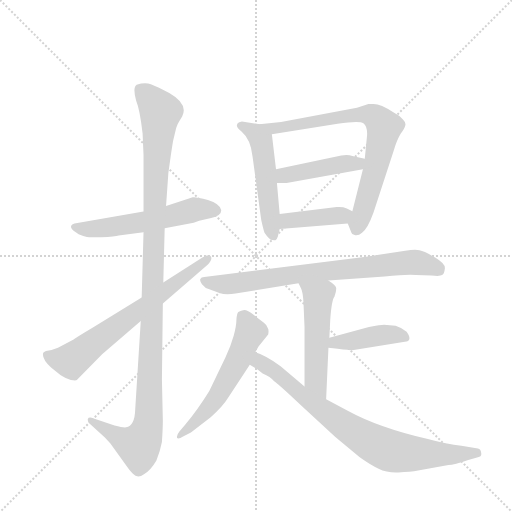
t = 0.00 s
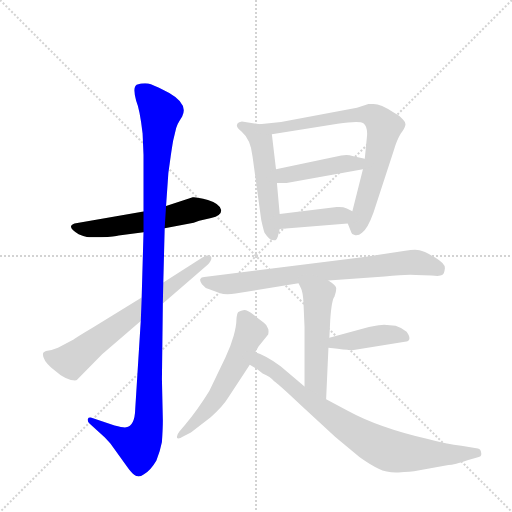
t = 1.90 s
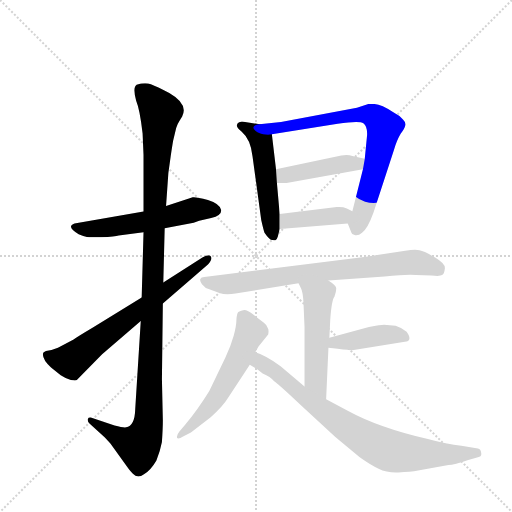
t = 3.80 s
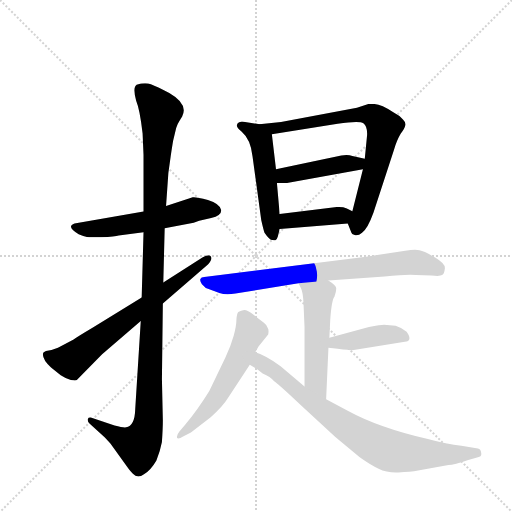
t = 5.71 s
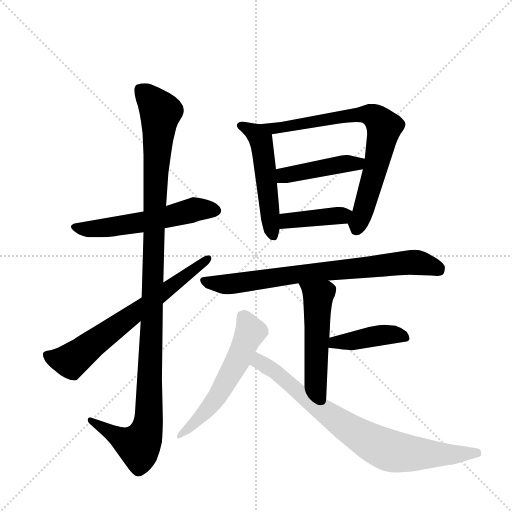
t = 7.61 s
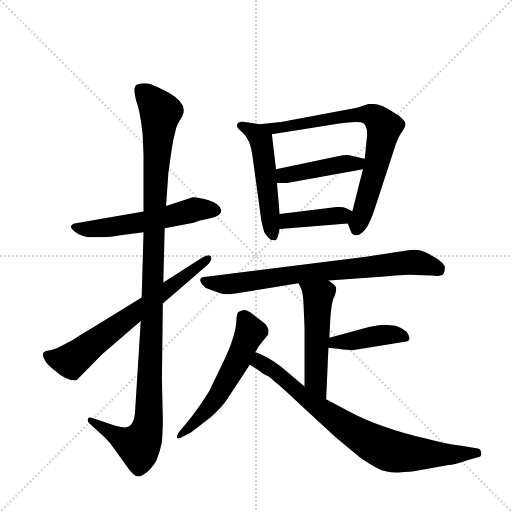
t = 9.51 s

The animated SVG that drew these frames (rendered in a browser with its animation timeline set to each time). Animation: 12 CSS @keyframes rules; one cycle of 9.51 s.

<svg version="1.1" viewBox="0 0 1024 1024" xmlns="http://www.w3.org/2000/svg">
  <g stroke="lightgray" stroke-dasharray="1,1" stroke-width="1" transform="scale(4, 4)">
    <line x1="0" y1="0" x2="256" y2="256"></line>
    <line x1="256" y1="0" x2="0" y2="256"></line>
    <line x1="128" y1="0" x2="128" y2="256"></line>
    <line x1="0" y1="128" x2="256" y2="128"></line>
  </g>
  <g transform="scale(0.92, -0.92) translate(60, -900)">
    <style type="text/css">
      
        @keyframes keyframes0 {
          from {
            stroke: blue;
            stroke-dashoffset: 564;
            stroke-width: 128;
          }
          65% {
            animation-timing-function: step-end;
            stroke: blue;
            stroke-dashoffset: 0;
            stroke-width: 128;
          }
          to {
            stroke: black;
            stroke-width: 1024;
          }
        }
        #make-me-a-hanzi-animation-0 {
          animation: keyframes0 0.708984375s both;
          animation-delay: 0s;
          animation-timing-function: linear;
        }
      
        @keyframes keyframes1 {
          from {
            stroke: blue;
            stroke-dashoffset: 1167;
            stroke-width: 128;
          }
          79% {
            animation-timing-function: step-end;
            stroke: blue;
            stroke-dashoffset: 0;
            stroke-width: 128;
          }
          to {
            stroke: black;
            stroke-width: 1024;
          }
        }
        #make-me-a-hanzi-animation-1 {
          animation: keyframes1 1.19970703125s both;
          animation-delay: 0.708984375s;
          animation-timing-function: linear;
        }
      
        @keyframes keyframes2 {
          from {
            stroke: blue;
            stroke-dashoffset: 685;
            stroke-width: 128;
          }
          69% {
            animation-timing-function: step-end;
            stroke: blue;
            stroke-dashoffset: 0;
            stroke-width: 128;
          }
          to {
            stroke: black;
            stroke-width: 1024;
          }
        }
        #make-me-a-hanzi-animation-2 {
          animation: keyframes2 0.8074544270833334s both;
          animation-delay: 1.90869140625s;
          animation-timing-function: linear;
        }
      
        @keyframes keyframes3 {
          from {
            stroke: blue;
            stroke-dashoffset: 522;
            stroke-width: 128;
          }
          63% {
            animation-timing-function: step-end;
            stroke: blue;
            stroke-dashoffset: 0;
            stroke-width: 128;
          }
          to {
            stroke: black;
            stroke-width: 1024;
          }
        }
        #make-me-a-hanzi-animation-3 {
          animation: keyframes3 0.6748046875s both;
          animation-delay: 2.7161458333333335s;
          animation-timing-function: linear;
        }
      
        @keyframes keyframes4 {
          from {
            stroke: blue;
            stroke-dashoffset: 765;
            stroke-width: 128;
          }
          71% {
            animation-timing-function: step-end;
            stroke: blue;
            stroke-dashoffset: 0;
            stroke-width: 128;
          }
          to {
            stroke: black;
            stroke-width: 1024;
          }
        }
        #make-me-a-hanzi-animation-4 {
          animation: keyframes4 0.87255859375s both;
          animation-delay: 3.3909505208333335s;
          animation-timing-function: linear;
        }
      
        @keyframes keyframes5 {
          from {
            stroke: blue;
            stroke-dashoffset: 441;
            stroke-width: 128;
          }
          59% {
            animation-timing-function: step-end;
            stroke: blue;
            stroke-dashoffset: 0;
            stroke-width: 128;
          }
          to {
            stroke: black;
            stroke-width: 1024;
          }
        }
        #make-me-a-hanzi-animation-5 {
          animation: keyframes5 0.60888671875s both;
          animation-delay: 4.263509114583334s;
          animation-timing-function: linear;
        }
      
        @keyframes keyframes6 {
          from {
            stroke: blue;
            stroke-dashoffset: 403;
            stroke-width: 128;
          }
          57% {
            animation-timing-function: step-end;
            stroke: blue;
            stroke-dashoffset: 0;
            stroke-width: 128;
          }
          to {
            stroke: black;
            stroke-width: 1024;
          }
        }
        #make-me-a-hanzi-animation-6 {
          animation: keyframes6 0.5779622395833334s both;
          animation-delay: 4.872395833333334s;
          animation-timing-function: linear;
        }
      
        @keyframes keyframes7 {
          from {
            stroke: blue;
            stroke-dashoffset: 773;
            stroke-width: 128;
          }
          72% {
            animation-timing-function: step-end;
            stroke: blue;
            stroke-dashoffset: 0;
            stroke-width: 128;
          }
          to {
            stroke: black;
            stroke-width: 1024;
          }
        }
        #make-me-a-hanzi-animation-7 {
          animation: keyframes7 0.8790690104166666s both;
          animation-delay: 5.450358072916667s;
          animation-timing-function: linear;
        }
      
        @keyframes keyframes8 {
          from {
            stroke: blue;
            stroke-dashoffset: 520;
            stroke-width: 128;
          }
          63% {
            animation-timing-function: step-end;
            stroke: blue;
            stroke-dashoffset: 0;
            stroke-width: 128;
          }
          to {
            stroke: black;
            stroke-width: 1024;
          }
        }
        #make-me-a-hanzi-animation-8 {
          animation: keyframes8 0.6731770833333334s both;
          animation-delay: 6.329427083333334s;
          animation-timing-function: linear;
        }
      
        @keyframes keyframes9 {
          from {
            stroke: blue;
            stroke-dashoffset: 420;
            stroke-width: 128;
          }
          58% {
            animation-timing-function: step-end;
            stroke: blue;
            stroke-dashoffset: 0;
            stroke-width: 128;
          }
          to {
            stroke: black;
            stroke-width: 1024;
          }
        }
        #make-me-a-hanzi-animation-9 {
          animation: keyframes9 0.591796875s both;
          animation-delay: 7.002604166666667s;
          animation-timing-function: linear;
        }
      
        @keyframes keyframes10 {
          from {
            stroke: blue;
            stroke-dashoffset: 572;
            stroke-width: 128;
          }
          65% {
            animation-timing-function: step-end;
            stroke: blue;
            stroke-dashoffset: 0;
            stroke-width: 128;
          }
          to {
            stroke: black;
            stroke-width: 1024;
          }
        }
        #make-me-a-hanzi-animation-10 {
          animation: keyframes10 0.7154947916666666s both;
          animation-delay: 7.594401041666667s;
          animation-timing-function: linear;
        }
      
        @keyframes keyframes11 {
          from {
            stroke: blue;
            stroke-dashoffset: 802;
            stroke-width: 128;
          }
          72% {
            animation-timing-function: step-end;
            stroke: blue;
            stroke-dashoffset: 0;
            stroke-width: 128;
          }
          to {
            stroke: black;
            stroke-width: 1024;
          }
        }
        #make-me-a-hanzi-animation-11 {
          animation: keyframes11 0.9026692708333334s both;
          animation-delay: 8.309895833333334s;
          animation-timing-function: linear;
        }
      
    </style>
    
      <path d="M 252 440 L 102 414 Q 83 407 111 391 Q 122 386 129 385 Q 137 384 160 384 Q 191 386 198 388 L 252 395 L 298 404 L 361 416 L 373 420 L 399 426 Q 421 431 421 443 Q 418 457 392 465 Q 366 472 359 471 L 301 452 L 252 440 Z" fill="lightgray"></path>
    
      <path d="M 317 597 L 323 622 Q 326 631 330 637 L 336 647 Q 350 674 308 698 Q 281 712 268 717 Q 255 721 237 716 Q 228 710 236 681 Q 244 662 250 610 L 252 563 L 252 440 L 252 395 L 248 253 L 246 202 L 234 11 Q 233 -26 214 -29 Q 208 -30 189 -25 L 139 -8 Q 132 -7 131 -11 Q 130 -16 134 -20 L 168 -51 L 180 -64 L 216 -114 Q 219 -119 229 -130 Q 239 -141 253 -131 Q 268 -122 280 -101 Q 288 -82 292 -61 Q 294 -31 294 -14 L 292 76 L 294 240 L 295 286 L 298 404 L 301 452 L 306 524 L 311 560 Q 316 594 317 597 Z" fill="lightgray"></path>
    
      <path d="M 248 253 L 142 188 Q 110 169 100 162 L 66 144 L 52 139 L 40 137 Q 37 136 34 133 Q 30 121 51 101 L 72 84 Q 84 76 94 74 Q 105 72 107 74 L 162 130 L 246 202 L 294 240 L 392 325 Q 403 337 398 343 Q 394 348 380 340 L 295 286 L 248 253 Z" fill="lightgray"></path>
    
      <path d="M 504 630 L 466 636 L 460 634 Q 456 633 455 628 Q 454 623 465 614 Q 485 597 489 560 L 508 421 Q 513 399 515 394 Q 526 378 532 378 Q 539 377 540 379 Q 542 380 544 386 L 548 402 L 548 435 L 542 502 L 540 532 L 531 608 C 529 626 529 626 504 630 Z" fill="lightgray"></path>
    
      <path d="M 696 414 L 704 394 Q 704 391 711 389 Q 719 387 727 394 Q 739 402 752 438 L 796 573 Q 803 596 811 609 Q 820 621 821 627 Q 823 633 816 640 Q 809 649 795 656 Q 768 674 752 674 L 741 674 L 716 666 L 551 635 L 504 630 C 474 627 501 603 531 608 L 674 631 Q 722 638 730 632 Q 739 625 738 606 L 733 555 L 729 532 L 706 441 C 699 412 694 419 696 414 Z" fill="lightgray"></path>
    
      <path d="M 682 562 L 540 532 C 511 526 512 502 542 502 L 563 502 L 729 532 C 759 537 762 548 733 555 L 706 561 Q 697 564 682 562 Z" fill="lightgray"></path>
    
      <path d="M 548 402 L 696 414 C 726 416 733 428 706 441 L 694 447 Q 685 451 672 450 L 548 435 C 518 431 518 400 548 402 Z" fill="lightgray"></path>
    
      <path d="M 654 290 L 776 299 Q 827 304 844 302 L 878 301 Q 897 299 901 302 Q 906 305 907 316 Q 909 326 886 340 Q 863 354 852 356 Q 842 358 821 355 L 736 342 L 384 298 Q 377 298 376 294 Q 373 291 379 282 Q 386 273 395 271 L 417 263 Q 431 258 452 262 L 589 284 L 654 290 Z" fill="lightgray"></path>
    
      <path d="M 656 166 L 658 206 Q 661 248 667 255 Q 671 266 671 273 Q 671 279 654 290 C 629 307 576 311 589 284 L 594 274 Q 599 266 600 236 L 602 189 L 602 60 C 602 30 648 2 649 32 L 654 144 L 656 166 Z" fill="lightgray"></path>
    
      <path d="M 800 192 L 775 194 Q 768 194 742 189 L 656 166 C 627 158 624 147 654 144 L 674 142 Q 706 138 709 139 L 820 157 Q 838 159 824 179 Q 813 188 800 192 Z" fill="lightgray"></path>
    
      <path d="M 495 134 L 502 147 L 523 173 Q 525 183 522 187 Q 520 194 513 199 L 492 215 Q 478 226 471 226 Q 464 225 458 222 Q 455 219 454 206 Q 454 192 448 170 Q 442 148 430 123 L 395 50 Q 369 8 342 -24 L 330 -38 Q 323 -47 325 -52 Q 328 -55 338 -49 L 355 -40 L 398 -7 Q 425 17 437 37 L 483 107 L 495 134 Z" fill="lightgray"></path>
    
      <path d="M 602 60 L 550 104 Q 514 129 495 134 C 467 145 457 122 483 107 L 500 97 L 511 88 Q 528 81 536 71 Q 543 67 593 20 L 669 -50 L 722 -94 Q 746 -111 763 -119 Q 781 -128 806 -127 Q 832 -126 849 -123 L 915 -111 Q 927 -111 958 -100 L 979 -94 Q 988 -93 986 -84 Q 985 -76 979 -75 L 943 -69 Q 912 -66 868 -54 Q 762 -29 698 6 L 649 32 L 602 60 Z" fill="lightgray"></path>
    
    
      <clipPath id="make-me-a-hanzi-clip-0">
        <path d="M 252 440 L 102 414 Q 83 407 111 391 Q 122 386 129 385 Q 137 384 160 384 Q 191 386 198 388 L 252 395 L 298 404 L 361 416 L 373 420 L 399 426 Q 421 431 421 443 Q 418 457 392 465 Q 366 472 359 471 L 301 452 L 252 440 Z"></path>
      </clipPath>
      <path clip-path="url(#make-me-a-hanzi-clip-0)" d="M 107 403 L 151 402 L 242 415 L 367 445 L 410 443" fill="none" id="make-me-a-hanzi-animation-0" stroke-dasharray="436 872" stroke-linecap="round"></path>
    
      <clipPath id="make-me-a-hanzi-clip-1">
        <path d="M 317 597 L 323 622 Q 326 631 330 637 L 336 647 Q 350 674 308 698 Q 281 712 268 717 Q 255 721 237 716 Q 228 710 236 681 Q 244 662 250 610 L 252 563 L 252 440 L 252 395 L 248 253 L 246 202 L 234 11 Q 233 -26 214 -29 Q 208 -30 189 -25 L 139 -8 Q 132 -7 131 -11 Q 130 -16 134 -20 L 168 -51 L 180 -64 L 216 -114 Q 219 -119 229 -130 Q 239 -141 253 -131 Q 268 -122 280 -101 Q 288 -82 292 -61 Q 294 -31 294 -14 L 292 76 L 294 240 L 295 286 L 298 404 L 301 452 L 306 524 L 311 560 Q 316 594 317 597 Z"></path>
      </clipPath>
      <path clip-path="url(#make-me-a-hanzi-clip-1)" d="M 247 705 L 289 655 L 278 525 L 262 -20 L 254 -49 L 240 -68 L 205 -55 L 137 -14" fill="none" id="make-me-a-hanzi-animation-1" stroke-dasharray="1039 2078" stroke-linecap="round"></path>
    
      <clipPath id="make-me-a-hanzi-clip-2">
        <path d="M 248 253 L 142 188 Q 110 169 100 162 L 66 144 L 52 139 L 40 137 Q 37 136 34 133 Q 30 121 51 101 L 72 84 Q 84 76 94 74 Q 105 72 107 74 L 162 130 L 246 202 L 294 240 L 392 325 Q 403 337 398 343 Q 394 348 380 340 L 295 286 L 248 253 Z"></path>
      </clipPath>
      <path clip-path="url(#make-me-a-hanzi-clip-2)" d="M 41 129 L 59 120 L 94 115 L 393 339" fill="none" id="make-me-a-hanzi-animation-2" stroke-dasharray="557 1114" stroke-linecap="round"></path>
    
      <clipPath id="make-me-a-hanzi-clip-3">
        <path d="M 504 630 L 466 636 L 460 634 Q 456 633 455 628 Q 454 623 465 614 Q 485 597 489 560 L 508 421 Q 513 399 515 394 Q 526 378 532 378 Q 539 377 540 379 Q 542 380 544 386 L 548 402 L 548 435 L 542 502 L 540 532 L 531 608 C 529 626 529 626 504 630 Z"></path>
      </clipPath>
      <path clip-path="url(#make-me-a-hanzi-clip-3)" d="M 462 627 L 496 609 L 507 593 L 535 387" fill="none" id="make-me-a-hanzi-animation-3" stroke-dasharray="394 788" stroke-linecap="round"></path>
    
      <clipPath id="make-me-a-hanzi-clip-4">
        <path d="M 696 414 L 704 394 Q 704 391 711 389 Q 719 387 727 394 Q 739 402 752 438 L 796 573 Q 803 596 811 609 Q 820 621 821 627 Q 823 633 816 640 Q 809 649 795 656 Q 768 674 752 674 L 741 674 L 716 666 L 551 635 L 504 630 C 474 627 501 603 531 608 L 674 631 Q 722 638 730 632 Q 739 625 738 606 L 733 555 L 729 532 L 706 441 C 699 412 694 419 696 414 Z"></path>
      </clipPath>
      <path clip-path="url(#make-me-a-hanzi-clip-4)" d="M 512 630 L 536 620 L 727 652 L 747 650 L 770 632 L 775 622 L 759 544 L 715 401" fill="none" id="make-me-a-hanzi-animation-4" stroke-dasharray="637 1274" stroke-linecap="round"></path>
    
      <clipPath id="make-me-a-hanzi-clip-5">
        <path d="M 682 562 L 540 532 C 511 526 512 502 542 502 L 563 502 L 729 532 C 759 537 762 548 733 555 L 706 561 Q 697 564 682 562 Z"></path>
      </clipPath>
      <path clip-path="url(#make-me-a-hanzi-clip-5)" d="M 547 510 L 565 520 L 679 543 L 716 544 L 725 550" fill="none" id="make-me-a-hanzi-animation-5" stroke-dasharray="313 626" stroke-linecap="round"></path>
    
      <clipPath id="make-me-a-hanzi-clip-6">
        <path d="M 548 402 L 696 414 C 726 416 733 428 706 441 L 694 447 Q 685 451 672 450 L 548 435 C 518 431 518 400 548 402 Z"></path>
      </clipPath>
      <path clip-path="url(#make-me-a-hanzi-clip-6)" d="M 555 408 L 573 422 L 683 431 L 696 437" fill="none" id="make-me-a-hanzi-animation-6" stroke-dasharray="275 550" stroke-linecap="round"></path>
    
      <clipPath id="make-me-a-hanzi-clip-7">
        <path d="M 654 290 L 776 299 Q 827 304 844 302 L 878 301 Q 897 299 901 302 Q 906 305 907 316 Q 909 326 886 340 Q 863 354 852 356 Q 842 358 821 355 L 736 342 L 384 298 Q 377 298 376 294 Q 373 291 379 282 Q 386 273 395 271 L 417 263 Q 431 258 452 262 L 589 284 L 654 290 Z"></path>
      </clipPath>
      <path clip-path="url(#make-me-a-hanzi-clip-7)" d="M 383 289 L 434 282 L 593 305 L 830 329 L 856 328 L 894 313" fill="none" id="make-me-a-hanzi-animation-7" stroke-dasharray="645 1290" stroke-linecap="round"></path>
    
      <clipPath id="make-me-a-hanzi-clip-8">
        <path d="M 656 166 L 658 206 Q 661 248 667 255 Q 671 266 671 273 Q 671 279 654 290 C 629 307 576 311 589 284 L 594 274 Q 599 266 600 236 L 602 189 L 602 60 C 602 30 648 2 649 32 L 654 144 L 656 166 Z"></path>
      </clipPath>
      <path clip-path="url(#make-me-a-hanzi-clip-8)" d="M 596 281 L 632 252 L 626 74 L 645 39" fill="none" id="make-me-a-hanzi-animation-8" stroke-dasharray="392 784" stroke-linecap="round"></path>
    
      <clipPath id="make-me-a-hanzi-clip-9">
        <path d="M 800 192 L 775 194 Q 768 194 742 189 L 656 166 C 627 158 624 147 654 144 L 674 142 Q 706 138 709 139 L 820 157 Q 838 159 824 179 Q 813 188 800 192 Z"></path>
      </clipPath>
      <path clip-path="url(#make-me-a-hanzi-clip-9)" d="M 660 149 L 669 156 L 773 172 L 820 168" fill="none" id="make-me-a-hanzi-animation-9" stroke-dasharray="292 584" stroke-linecap="round"></path>
    
      <clipPath id="make-me-a-hanzi-clip-10">
        <path d="M 495 134 L 502 147 L 523 173 Q 525 183 522 187 Q 520 194 513 199 L 492 215 Q 478 226 471 226 Q 464 225 458 222 Q 455 219 454 206 Q 454 192 448 170 Q 442 148 430 123 L 395 50 Q 369 8 342 -24 L 330 -38 Q 323 -47 325 -52 Q 328 -55 338 -49 L 355 -40 L 398 -7 Q 425 17 437 37 L 483 107 L 495 134 Z"></path>
      </clipPath>
      <path clip-path="url(#make-me-a-hanzi-clip-10)" d="M 467 214 L 485 179 L 457 116 L 393 11 L 330 -46" fill="none" id="make-me-a-hanzi-animation-10" stroke-dasharray="444 888" stroke-linecap="round"></path>
    
      <clipPath id="make-me-a-hanzi-clip-11">
        <path d="M 602 60 L 550 104 Q 514 129 495 134 C 467 145 457 122 483 107 L 500 97 L 511 88 Q 528 81 536 71 Q 543 67 593 20 L 669 -50 L 722 -94 Q 746 -111 763 -119 Q 781 -128 806 -127 Q 832 -126 849 -123 L 915 -111 Q 927 -111 958 -100 L 979 -94 Q 988 -93 986 -84 Q 985 -76 979 -75 L 943 -69 Q 912 -66 868 -54 Q 762 -29 698 6 L 649 32 L 602 60 Z"></path>
      </clipPath>
      <path clip-path="url(#make-me-a-hanzi-clip-11)" d="M 498 125 L 505 113 L 533 97 L 648 3 L 771 -73 L 837 -86 L 927 -89 L 976 -84" fill="none" id="make-me-a-hanzi-animation-11" stroke-dasharray="674 1348" stroke-linecap="round"></path>
    
  </g>
</svg>
